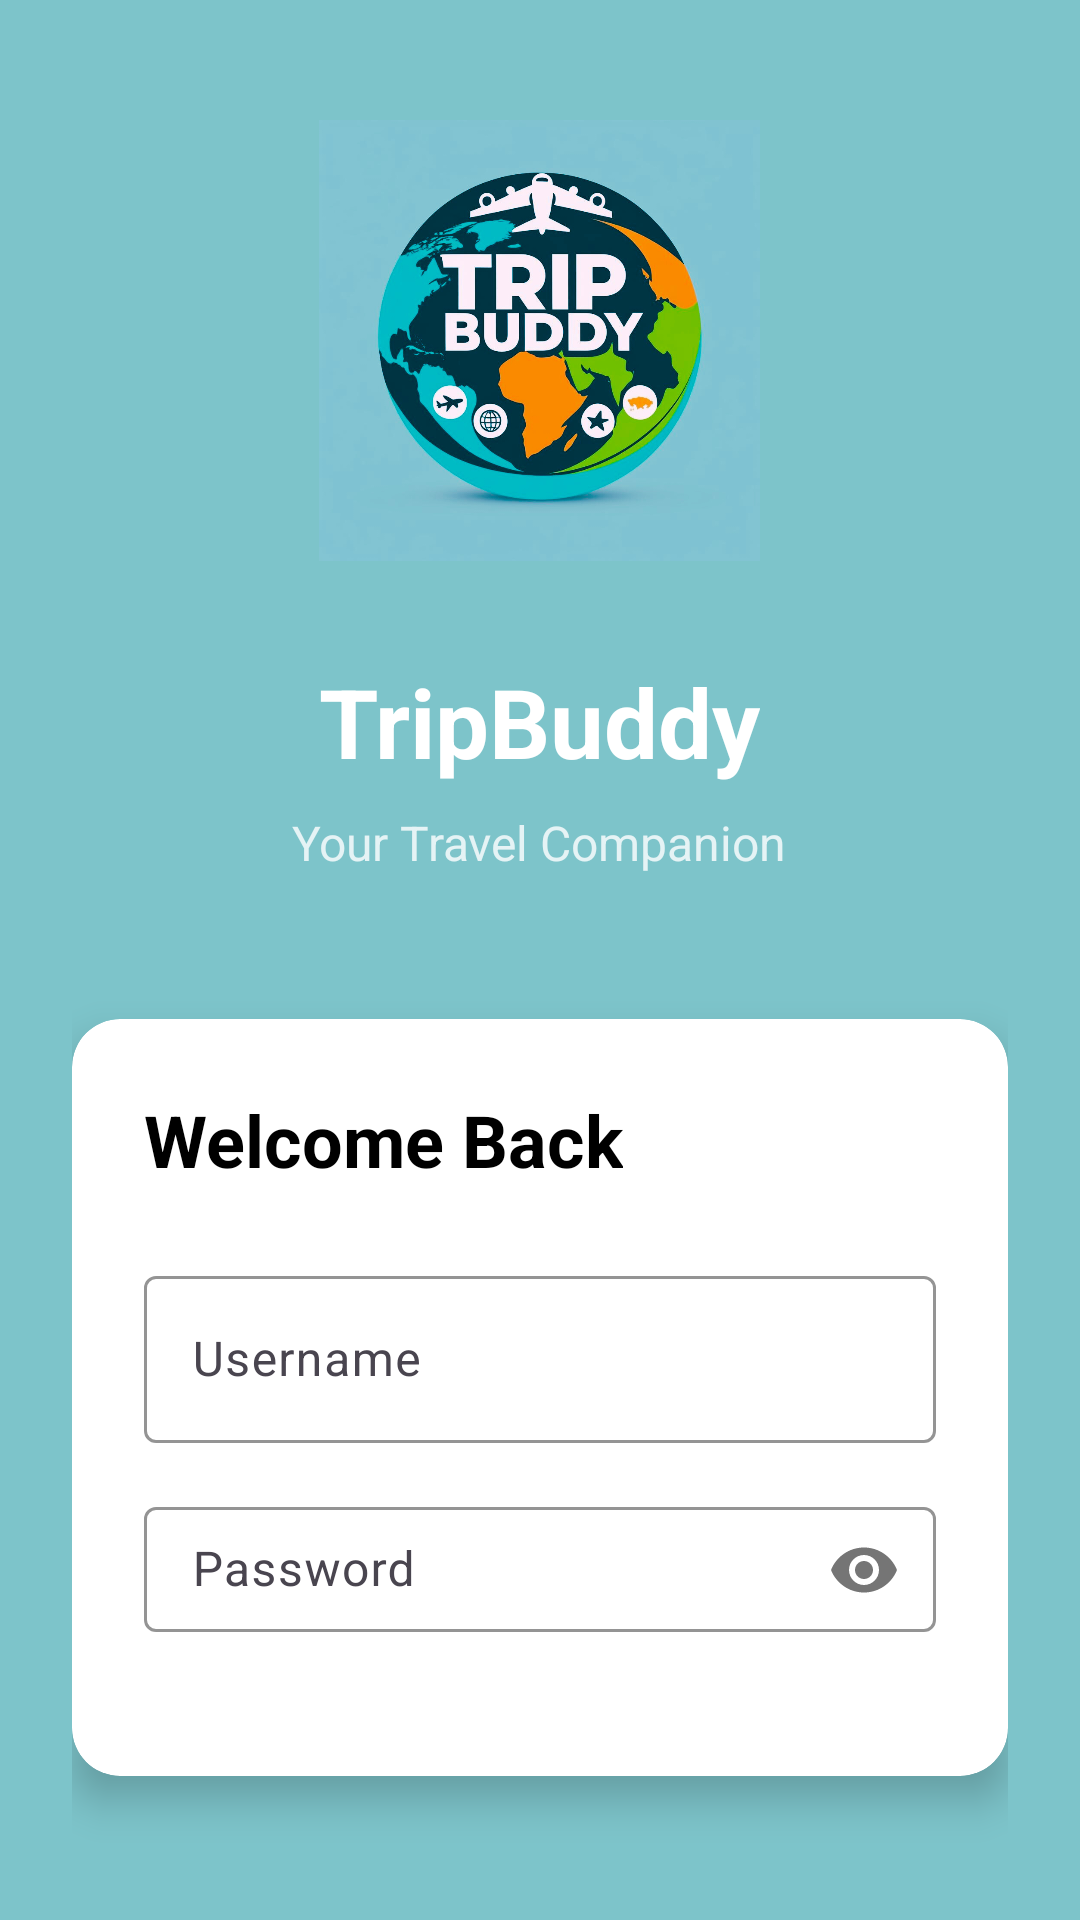

Produce the Android XML layout that renders to this screen, including the resource entries it uses.
<!-- AndroidManifest.xml: application theme Theme.MYTripBuddyMB -->
<!-- res/layout/avtivity_login.xml -->
<?xml version="1.0" encoding="utf-8"?>

<LinearLayout xmlns:android="http://schemas.android.com/apk/res/android"
    xmlns:app="http://schemas.android.com/apk/res-auto"
    android:layout_width="match_parent"
    android:layout_height="match_parent"
    android:background="#7DC4CA"
    android:gravity="center"
    android:orientation="vertical"
    android:padding="24dp">

    
    <LinearLayout
        android:layout_width="match_parent"
        android:layout_height="wrap_content"
        android:layout_marginBottom="48dp"
        android:gravity="center"
        android:orientation="vertical">

        <ImageView
            android:layout_width="209dp"
            android:layout_height="179dp"
            android:layout_marginBottom="16dp"
            android:contentDescription="TripBuddy Logo"
            android:padding="16dp"
            android:src="@drawable/modern_logo_for_trip_buddy_tourism_brand" />

        <TextView
            android:layout_width="wrap_content"
            android:layout_height="wrap_content"
            android:layout_marginBottom="8dp"
            android:text="TripBuddy"
            android:textColor="@android:color/white"
            android:textSize="32sp"
            android:textStyle="bold" />

        <TextView
            android:layout_width="wrap_content"
            android:layout_height="wrap_content"
            android:alpha="0.8"
            android:text="Your Travel Companion"
            android:textColor="@android:color/white"
            android:textSize="16sp" />

    </LinearLayout>

    
    <androidx.cardview.widget.CardView
        android:layout_width="match_parent"
        android:layout_height="wrap_content"
        android:layout_marginBottom="24dp"
        app:cardBackgroundColor="@android:color/white"
        app:cardCornerRadius="16dp"
        app:cardElevation="8dp">

        <LinearLayout
            android:layout_width="match_parent"
            android:layout_height="wrap_content"
            android:orientation="vertical"
            android:padding="24dp">

            <TextView
                android:layout_width="wrap_content"
                android:layout_height="wrap_content"
                android:layout_marginBottom="24dp"
                android:text="Welcome Back"
                android:textColor="@color/black"
                android:textSize="24sp"
                android:textStyle="bold" />

            
            <com.google.android.material.textfield.TextInputLayout
                android:layout_width="match_parent"
                android:layout_height="wrap_content"
                android:layout_marginBottom="16dp"
                app:boxStrokeColor="#7DC4CA"
                >

                <com.google.android.material.textfield.TextInputEditText
                    android:id="@+id/et_username"
                    android:layout_width="match_parent"
                    android:layout_height="wrap_content"
                    android:hint="Username"
                    android:inputType="text"
                    android:maxLines="1" />

            </com.google.android.material.textfield.TextInputLayout>

            
            <com.google.android.material.textfield.TextInputLayout
                android:layout_width="match_parent"
                android:layout_height="wrap_content"
                android:layout_marginBottom="24dp"
                app:boxStrokeColor="#7DC4CA"
                app:passwordToggleEnabled="true">

                <com.google.android.material.textfield.TextInputEditText
                    android:id="@+id/et_password"
                    android:layout_width="match_parent"
                    android:layout_height="wrap_content"
                    android:hint="Password"
                    android:inputType="textPassword"
                    android:maxLines="1" />

            </com.google.android.material.textfield.TextInputLayout>

            
            <com.google.android.material.button.MaterialButton
                android:id="@+id/btn_login"
                android:layout_width="match_parent"
                android:layout_height="56dp"
                android:layout_marginBottom="16dp"
                android:text="Login"
                android:textSize="16sp"
                android:textStyle="bold"
                app:backgroundTint="@color/black"
                app:cornerRadius="28dp" />

            
            <TextView
                android:id="@+id/tv_forgot_password"
                android:layout_width="wrap_content"
                android:layout_height="wrap_content"
                android:layout_gravity="center"
                android:background="?android:attr/selectableItemBackground"
                android:clickable="true"
                android:focusable="true"
                android:padding="8dp"
                android:text="Forgot Password?"
                android:textColor="@color/black"
                android:textSize="14sp" />

        </LinearLayout>

    </androidx.cardview.widget.CardView>

    
    <LinearLayout
        android:layout_width="match_parent"
        android:layout_height="wrap_content"
        android:gravity="center"
        android:orientation="horizontal">

        <TextView
            android:layout_width="wrap_content"
            android:layout_height="wrap_content"
            android:text="Don't have an account? "
            android:textColor="@android:color/white"
            android:textSize="16sp" />

        <TextView
            android:id="@+id/btn_register"
            android:layout_width="wrap_content"
            android:layout_height="wrap_content"
            android:background="?android:attr/selectableItemBackground"
            android:clickable="true"
            android:focusable="true"
            android:padding="8dp"
            android:text="Register"
            android:textColor="@android:color/white"
            android:textSize="16sp"
            android:textStyle="bold" />

    </LinearLayout>

</LinearLayout>
<!-- resources referenced by this layout -->
<resources>
  <!-- drawable modern_logo_for_trip_buddy_tourism_brand: png bitmap (drawable, 538290 bytes) -->
  <style name="Theme.MYTripBuddyMB" parent="Base.Theme.MYTripBuddyMB" />
  <style name="Base.Theme.MYTripBuddyMB" parent="Theme.Material3.DayNight.NoActionBar">
          
          
      </style>
  <!-- not gathered from this repository: default colours our renderer supplied (Android Studio template values) -->
  <color name="black">#FF000000</color>
</resources>
